Run: headless pygame with SDL's dummy video driver; simulated clock (each Clock.tick advances the game by its frame time, no real sleeping); random seed 0; keys injected as events and as key.get_pressed() state; no mouse input.
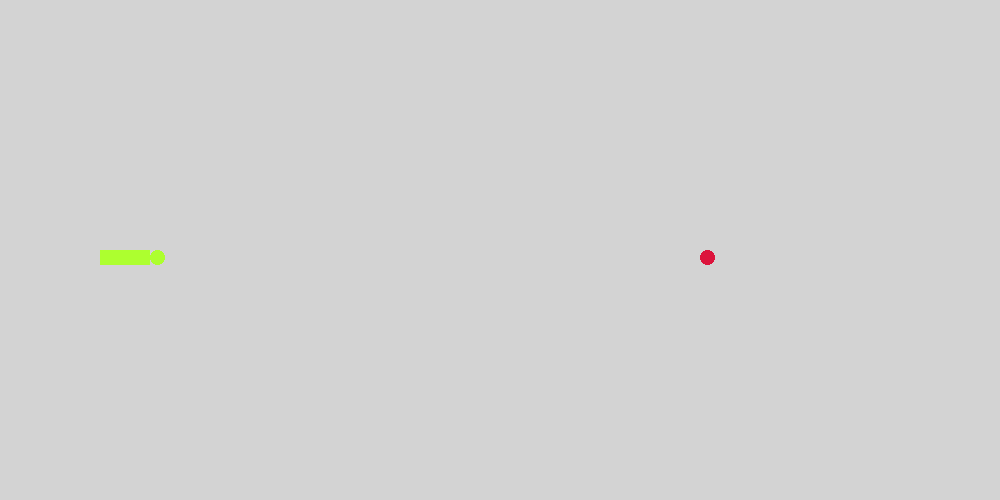
Frame 1 of 2 · flips 1–60 · no input
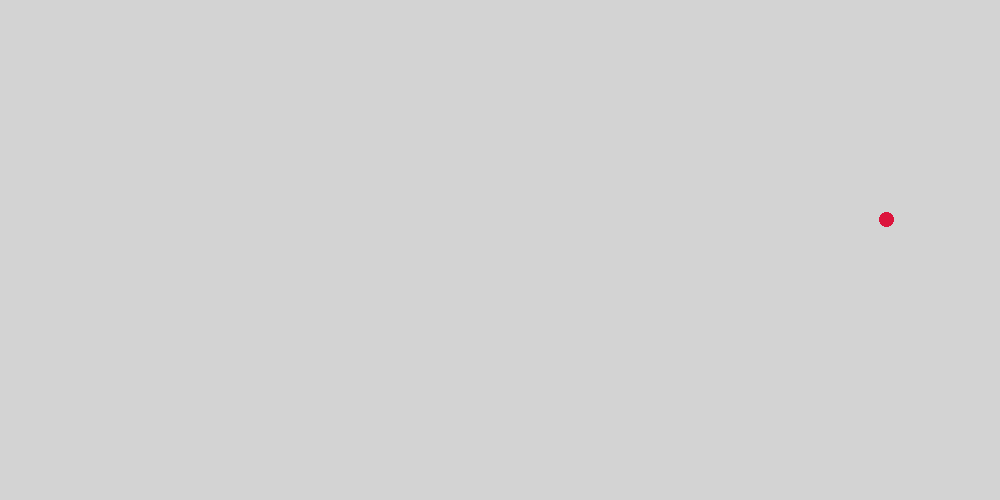
Frame 2 of 2 · flips 61–180 · tapped SPACE, RETURN · held RIGHT (→), D (game ended)

The pygame program that drew these frames:

import pygame
import random
pygame.init()

hellgrau = ( 211, 211, 211)
schwarz = ( 0, 0, 0)
gruen = ( 173, 255, 47)
rot = ( 220, 20, 60)
gelb = ( 255, 255, 0)
weiss = ( 255, 255, 255)
xScreen = 1000
yScreen = 500
xSnake = 100
ySnake = 250
xSnakeChange = 0
ySnakeChange = 0
snakeLänge = 50
xFutter = 700
yFutter = 250
futterD = 15
spielAktiv = True

screen = pygame.display.set_mode((xScreen, yScreen))
pygame.display.set_caption("Für die alten Säcke unter euch: Snake!")

clock = pygame.time.Clock()

while spielAktiv:
    # Snakebewegung
    for event in pygame.event.get():
        if event.type == pygame.QUIT:
            spielAktiv = False
            print("Spieler hat Quit-Button angeklickt")
        elif event.type == pygame.KEYDOWN:
            if event.key == pygame.K_RIGHT:
                xSnakeChange = 10
                ySnakeChange = 0
            elif event.key == pygame.K_UP:
                xSnakeChange = 0
                ySnakeChange = -10
            elif event.key == pygame.K_LEFT:
                xSnakeChange = -10
                ySnakeChange = 0
            elif event.key == pygame.K_DOWN:
                xSnakeChange = 0
                ySnakeChange = 10
    xSnake += xSnakeChange
    ySnake += ySnakeChange

    screen.fill(hellgrau)
    snake = pygame.draw.rect(screen, gruen, [xSnake, ySnake, snakeLänge, 15])
    snakeKopf = pygame.draw.ellipse(screen, gruen, [xSnake + snakeLänge, ySnake, futterD, futterD])
    futter = pygame.draw.ellipse(screen, rot, [xFutter, yFutter, futterD, futterD])

    if snakeKopf.colliderect(futter):
        xFutter = random.randint(0 + futterD, xScreen - futterD)
        yFutter = random.randint(0 + futterD, yScreen - futterD)
        snakeLänge += 50


    if xSnake >= 1000 or xSnake < 0 or ySnake >= 500 or ySnake < 0:
        spielAktiv = False



    pygame.display.flip()
    clock.tick(25)


pygame.quit()
